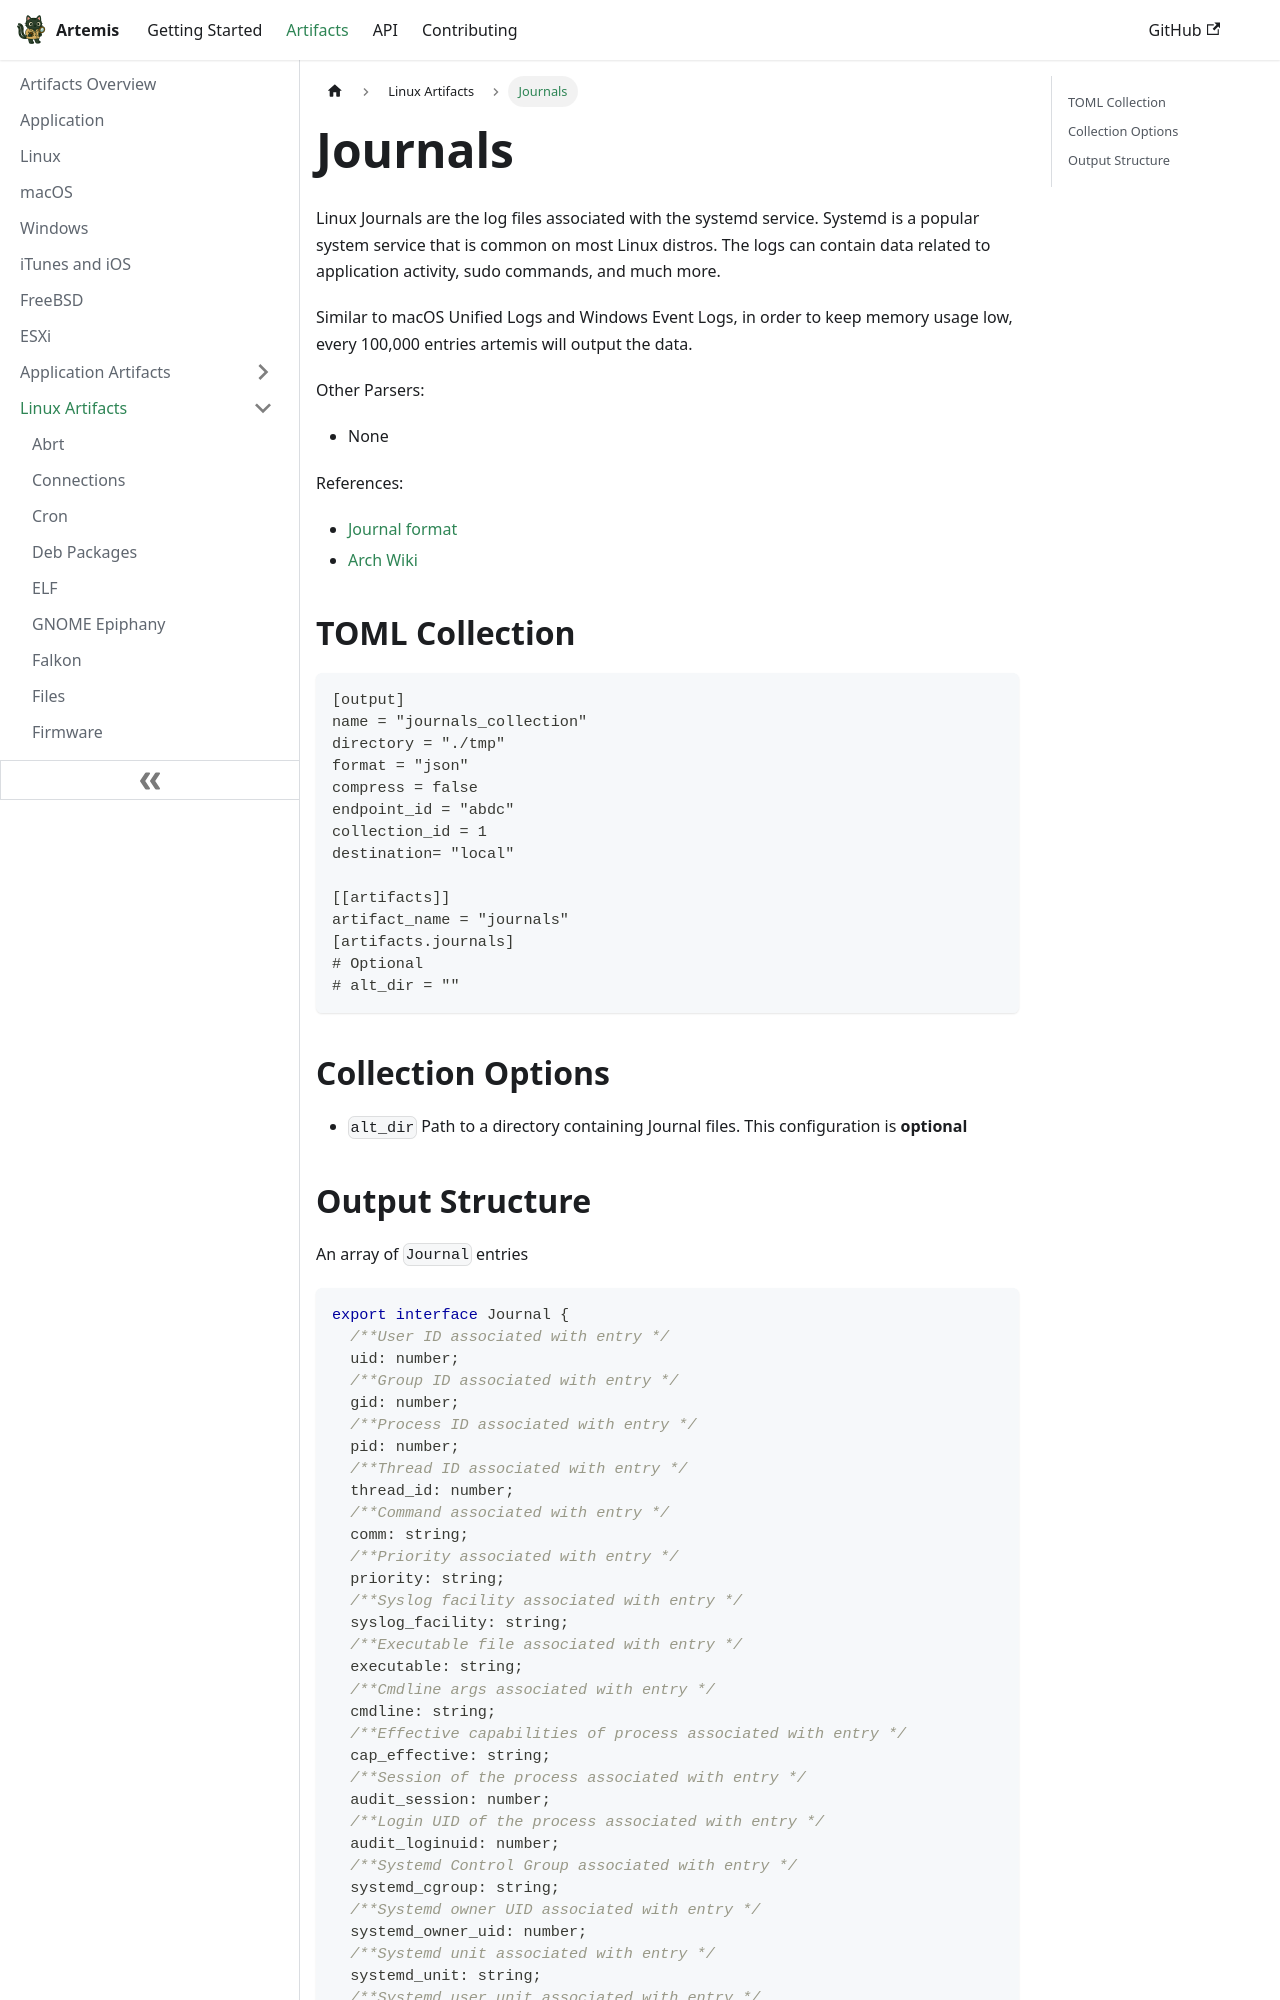

repository: puffyCid/artemis-api · page: docs/Artifacts/Linux Artifacts/journals.html · generator: docusaurus

---
description: Systemd logging files
keywords:
  - linux
  - logs
  - binary
---

# Journals

Linux Journals are the log files associated with the systemd service. Systemd
is a popular system service that is common on most Linux distros. The logs can
contain data related to application activity, sudo commands, and much more.

Similar to macOS Unified Logs and Windows Event Logs, in order to keep memory
usage low, every 100,000 entries artemis will output the data.

Other Parsers:

- None

References:

- [Journal format](https://systemd.io/JOURNAL_FILE_FORMAT/)
- [Arch Wiki](https://wiki.archlinux.org/title/Systemd/Journal)

## TOML Collection

```toml
[output]
name = "journals_collection"
directory = "./tmp"
format = "json"
compress = false
endpoint_id = "abdc"
collection_id = 1
destination= "local"

[[artifacts]]
artifact_name = "journals"
[artifacts.journals]
# Optional
# alt_dir = ""
```

## Collection Options

- `alt_dir` Path to a directory containing Journal files. This configuration is
  **optional**
